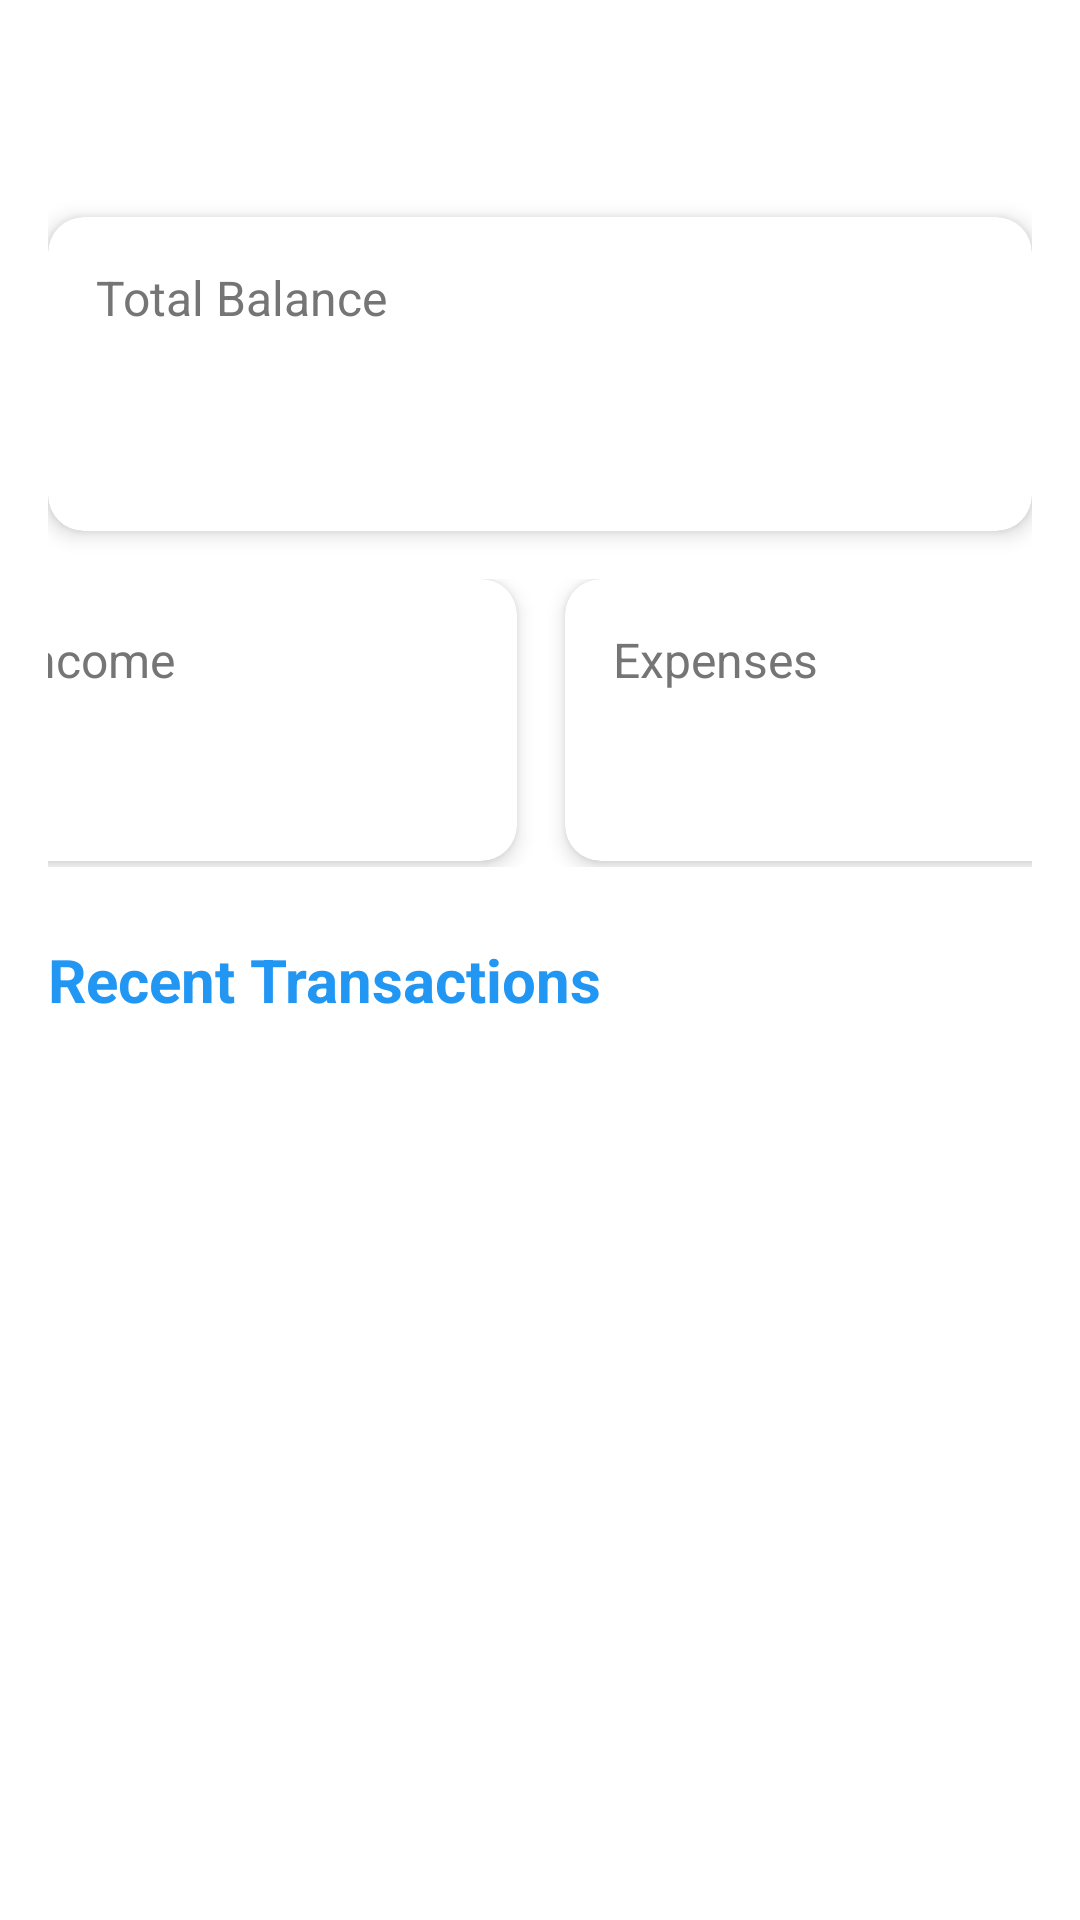

Layout XML and referenced resources for this Android screen:
<!-- AndroidManifest.xml: application theme Theme.BudgetApp -->
<!-- res/layout/fragment_dashboard.xml -->
<?xml version="1.0" encoding="utf-8"?>
<androidx.core.widget.NestedScrollView xmlns:android="http://schemas.android.com/apk/res/android"
    xmlns:app="http://schemas.android.com/apk/res-auto"
    xmlns:tools="http://schemas.android.com/tools"
    android:layout_width="match_parent"
    android:layout_height="match_parent"
    android:background="@color/white">

    <androidx.constraintlayout.widget.ConstraintLayout
        android:layout_width="match_parent"
        android:layout_height="wrap_content"
        android:padding="16dp">

        <TextView
            android:id="@+id/textWelcome"
            android:layout_width="wrap_content"
            android:layout_height="wrap_content"
            android:textSize="24sp"
            android:textStyle="bold"
            android:textColor="@color/primary"
            app:layout_constraintStart_toStartOf="parent"
            app:layout_constraintTop_toTopOf="parent" />

        <com.google.android.material.card.MaterialCardView
            android:id="@+id/cardTotalBalance"
            android:layout_width="match_parent"
            android:layout_height="wrap_content"
            android:layout_marginTop="24dp"
            app:cardCornerRadius="12dp"
            app:cardElevation="4dp"
            app:layout_constraintTop_toBottomOf="@id/textWelcome">

            <LinearLayout
                android:layout_width="match_parent"
                android:layout_height="wrap_content"
                android:orientation="vertical"
                android:padding="16dp">

                <TextView
                    android:layout_width="wrap_content"
                    android:layout_height="wrap_content"
                    android:text="@string/total_balance"
                    android:textColor="@color/gray"
                    android:textSize="16sp" />

                <TextView
                    android:id="@+id/textTotalBalance"
                    android:layout_width="wrap_content"
                    android:layout_height="wrap_content"
                    android:layout_marginTop="8dp"
                    android:textColor="@color/primary"
                    android:textSize="32sp"
                    android:textStyle="bold" />
            </LinearLayout>
        </com.google.android.material.card.MaterialCardView>

        <LinearLayout
            android:id="@+id/layoutIncomeExpenses"
            android:layout_width="382dp"
            android:layout_height="96dp"
            android:layout_marginTop="16dp"
            android:orientation="horizontal"
            app:layout_constraintEnd_toEndOf="parent"
            app:layout_constraintStart_toStartOf="parent"
            app:layout_constraintTop_toBottomOf="@id/cardTotalBalance">

            <com.google.android.material.card.MaterialCardView
                android:layout_width="0dp"
                android:layout_height="wrap_content"
                android:layout_marginEnd="8dp"
                android:layout_weight="1"
                app:cardCornerRadius="12dp"
                app:cardElevation="4dp">

                <LinearLayout
                    android:layout_width="match_parent"
                    android:layout_height="match_parent"
                    android:orientation="vertical"
                    android:padding="16dp">

                    <TextView
                        android:layout_width="wrap_content"
                        android:layout_height="wrap_content"
                        android:text="@string/income"
                        android:textColor="@color/gray"
                        android:textSize="16sp" />

                    <TextView
                        android:id="@+id/textIncome"
                        android:layout_width="wrap_content"
                        android:layout_height="wrap_content"
                        android:layout_marginTop="8dp"
                        android:textColor="@color/success_green"
                        android:textSize="24sp"
                        android:textStyle="bold" />
                </LinearLayout>
            </com.google.android.material.card.MaterialCardView>

            <com.google.android.material.card.MaterialCardView
                android:layout_width="0dp"
                android:layout_height="wrap_content"
                android:layout_marginStart="8dp"
                android:layout_weight="1"
                app:cardCornerRadius="12dp"
                app:cardElevation="4dp">

                <LinearLayout
                    android:layout_width="match_parent"
                    android:layout_height="wrap_content"
                    android:orientation="vertical"
                    android:padding="16dp">

                    <TextView
                        android:layout_width="wrap_content"
                        android:layout_height="wrap_content"
                        android:text="@string/expenses"
                        android:textColor="@color/gray"
                        android:textSize="16sp" />

                    <TextView
                        android:id="@+id/textExpenses"
                        android:layout_width="wrap_content"
                        android:layout_height="wrap_content"
                        android:layout_marginTop="8dp"
                        android:textColor="@color/error_red"
                        android:textSize="24sp"
                        android:textStyle="bold" />
                </LinearLayout>
            </com.google.android.material.card.MaterialCardView>
        </LinearLayout>

        <TextView
            android:id="@+id/textRecentTransactions"
            android:layout_width="wrap_content"
            android:layout_height="wrap_content"
            android:layout_marginTop="24dp"
            android:text="@string/recent_transactions"
            android:textColor="@color/primary"
            android:textSize="20sp"
            android:textStyle="bold"
            app:layout_constraintStart_toStartOf="parent"
            app:layout_constraintTop_toBottomOf="@id/layoutIncomeExpenses" />

        <androidx.recyclerview.widget.RecyclerView
            android:id="@+id/recyclerTransactions"
            android:layout_width="match_parent"
            android:layout_height="wrap_content"
            android:layout_marginTop="16dp"
            android:nestedScrollingEnabled="false"
            app:layoutManager="androidx.recyclerview.widget.LinearLayoutManager"
            app:layout_constraintTop_toBottomOf="@id/textRecentTransactions" />

    </androidx.constraintlayout.widget.ConstraintLayout>
</androidx.core.widget.NestedScrollView>
<!-- resources referenced by this layout -->
<resources>
  <color name="error_red">#F44336</color>
  <color name="gray">#757575</color>
  <color name="primary">#2196F3</color>
  <color name="success_green">#4CAF50</color>
  <color name="white">#FFFFFFFF</color>
  <string name="expenses">Expenses</string>
  <string name="income">Income</string>
  <string name="recent_transactions">Recent Transactions</string>
  <string name="total_balance">Total Balance</string>
  <style name="Theme.BudgetApp" parent="Theme.MaterialComponents.DayNight.DarkActionBar">
          
          <item name="colorPrimary">@color/primary</item>
          <item name="colorPrimaryVariant">@color/primary_dark</item>
          <item name="colorOnPrimary">@color/white</item>
          
          <item name="colorSecondary">@color/secondary</item>
          <item name="colorSecondaryVariant">@color/secondary_dark</item>
          <item name="colorOnSecondary">@color/black</item>
          
          <item name="android:statusBarColor">?attr/colorPrimaryVariant</item>
      </style>
  <color name="primary_dark">#1976D2</color>
  <color name="secondary">#FFC107</color>
  <color name="secondary_dark">#FFA000</color>
  <color name="black">#FF000000</color>
</resources>
